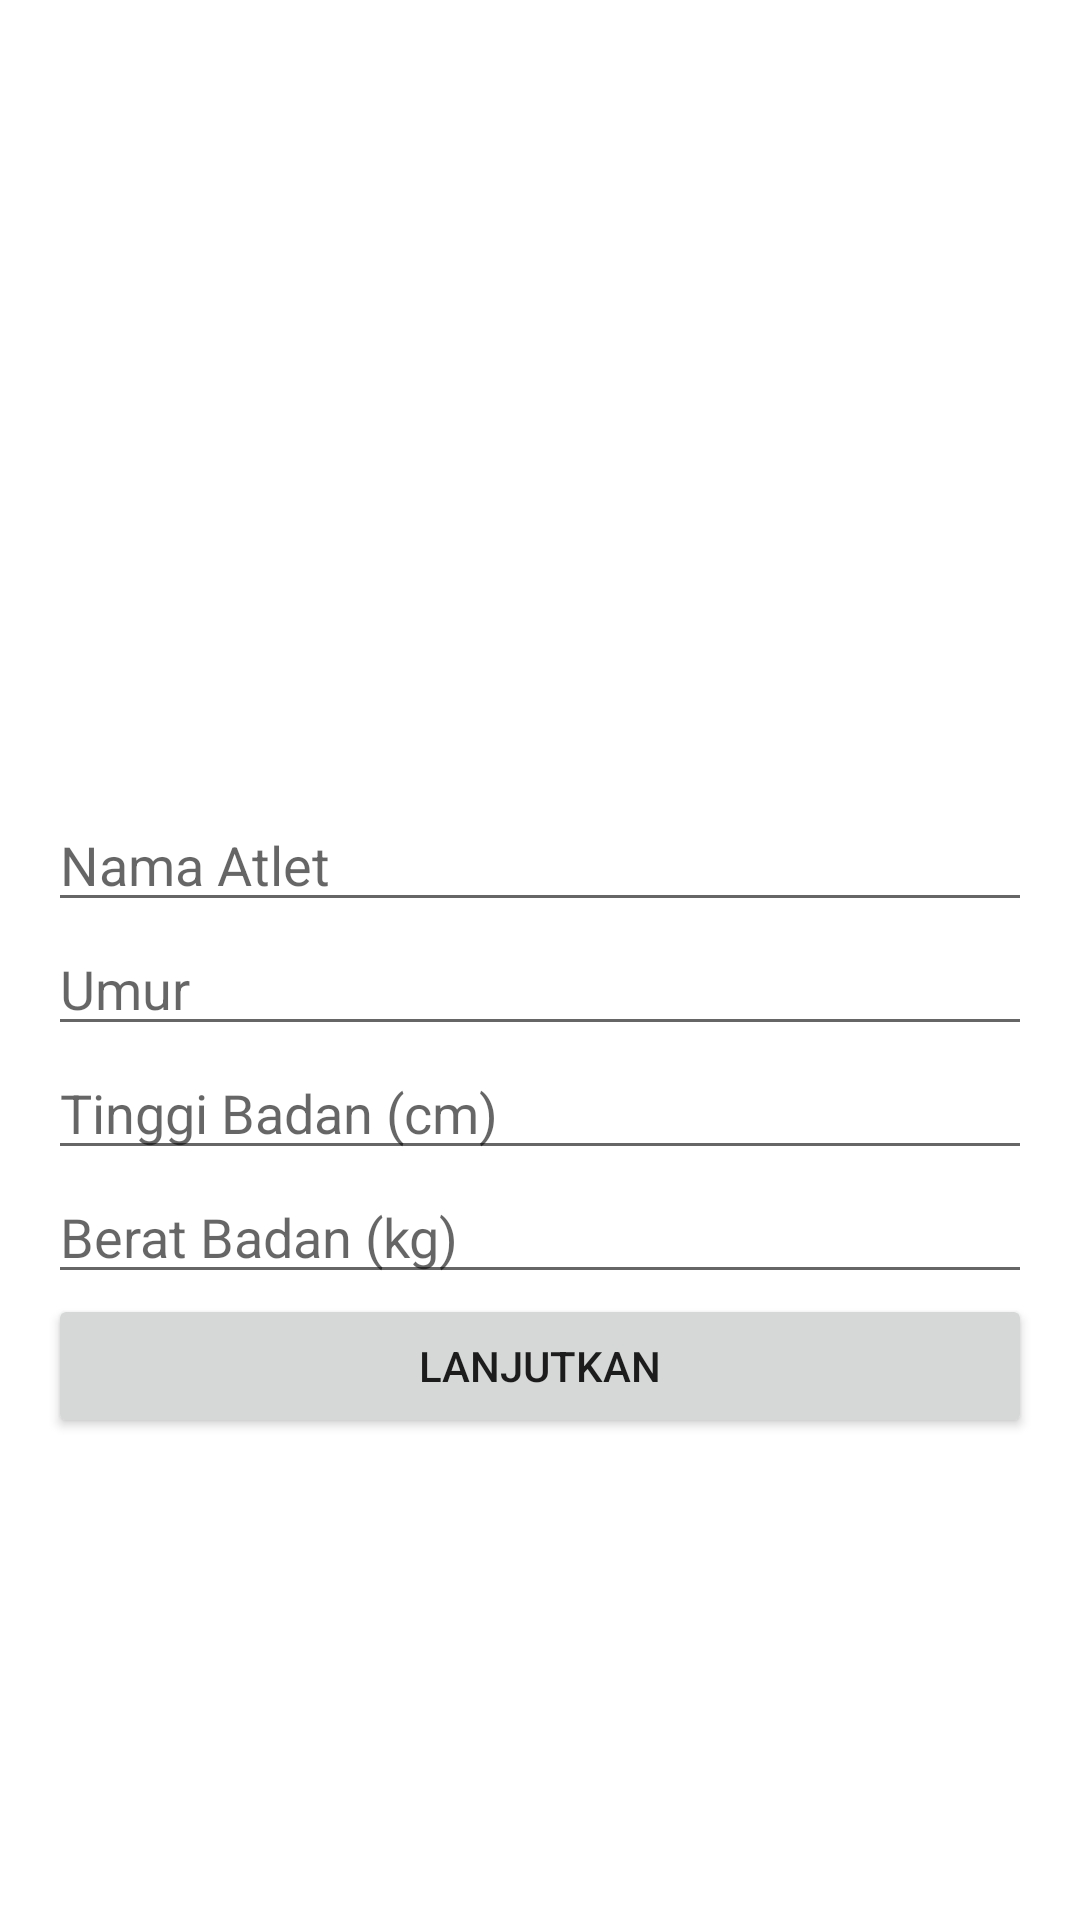

Write the Android layout XML for this screen, with the resource values it uses.
<!-- AndroidManifest.xml: application theme Theme.CoachWell -->
<!-- res/layout/activity_input_data.xml -->
<LinearLayout xmlns:android="http://schemas.android.com/apk/res/android"
    android:layout_width="match_parent"
    android:layout_height="match_parent"
    android:orientation="vertical"
    android:padding="16dp"
    android:gravity="center_horizontal">

    <ImageView
        android:id="@+id/iv_signup"
        android:layout_width="250dp"
        android:layout_height="250dp"
        android:layout_gravity="center"
        android:src="@drawable/pngegg" />

    <EditText
        android:id="@+id/etNama"
        android:layout_width="match_parent"
        android:layout_height="wrap_content"
        android:hint="Nama Atlet" />

    <EditText
        android:id="@+id/etUmur"
        android:layout_width="match_parent"
        android:layout_height="wrap_content"
        android:hint="Umur"
        android:inputType="number" />

    <EditText
        android:id="@+id/etTinggi"
        android:layout_width="match_parent"
        android:layout_height="wrap_content"
        android:hint="Tinggi Badan (cm)"
        android:inputType="number" />

    <EditText
        android:id="@+id/etBerat"
        android:layout_width="match_parent"
        android:layout_height="wrap_content"
        android:hint="Berat Badan (kg)"
        android:inputType="number" />

    <Button
        android:id="@+id/btnNext"
        android:layout_width="match_parent"
        android:layout_height="wrap_content"
        android:text="Lanjutkan" />

</LinearLayout>
<!-- resources referenced by this layout -->
<resources>
  <style name="Theme.CoachWell" parent="Base.Theme.CoachWell" />
  <style name="Base.Theme.CoachWell" parent="Theme.MaterialComponents.Light.NoActionBar">
          
          
      </style>
</resources>
